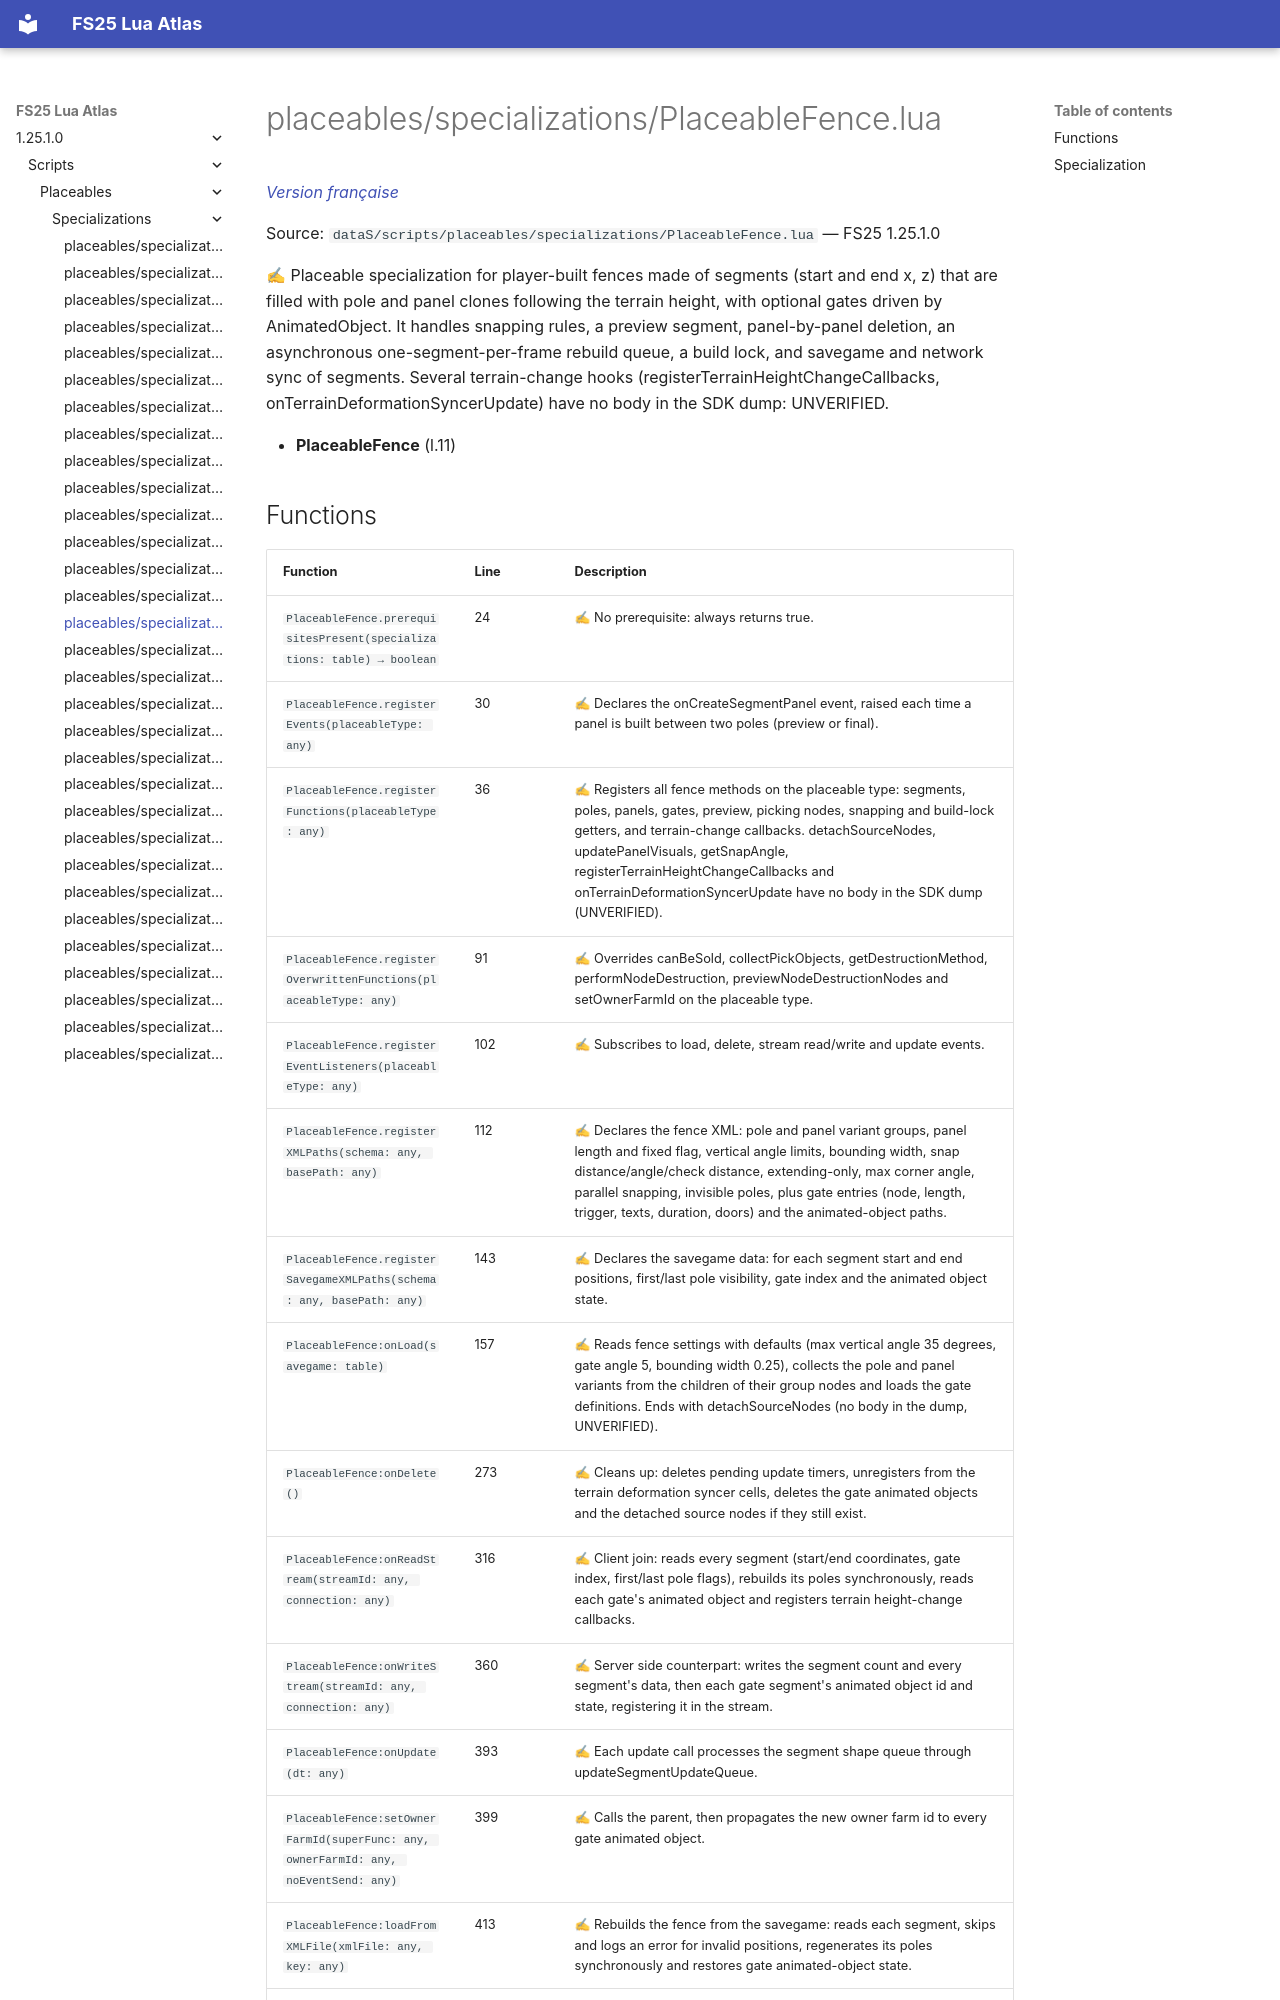

repository: Tim0219800/fs25-lua-atlas · page: 1.25.1.0/scripts/placeables/specializations/PlaceableFence.html · generator: mkdocs

# placeables/specializations/PlaceableFence.lua

*[Version française](../../../fr/scripts/placeables/specializations/PlaceableFence.md)*

Source: `dataS/scripts/placeables/specializations/PlaceableFence.lua` — FS25 1.25.1.0

✍ Placeable specialization for player-built fences made of segments (start and end x, z) that are filled with pole and panel clones following the terrain height, with optional gates driven by AnimatedObject. It handles snapping rules, a preview segment, panel-by-panel deletion, an asynchronous one-segment-per-frame rebuild queue, a build lock, and savegame and network sync of segments. Several terrain-change hooks (registerTerrainHeightChangeCallbacks, onTerrainDeformationSyncerUpdate) have no body in the SDK dump: UNVERIFIED.

- **PlaceableFence** (l.11)
